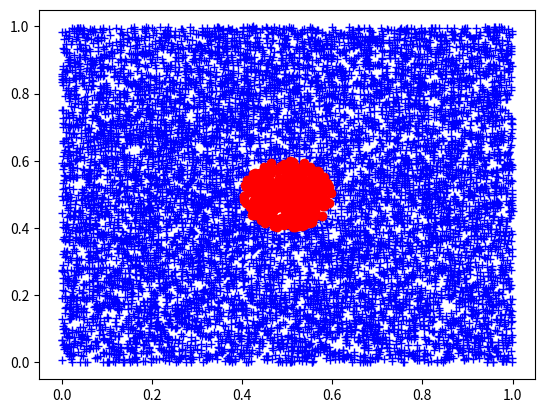

The script that saved this image:
from scipy.spatial import KDTree
import numpy as np
import matplotlib.pyplot as plt
import sys
sys.setrecursionlimit(10000)

points = np.random.rand(10000,2)
tree = KDTree(points,10)
ball = tree.query_ball_point([0.5, 0.5], 0.1)   #(0.5,0.5)から距離0.1の点を抽出
plt.plot(points[:,0], points[:,1], 'b+')
plt.plot(points[ball,0], points[ball,1], 'ro')
plt.show()
